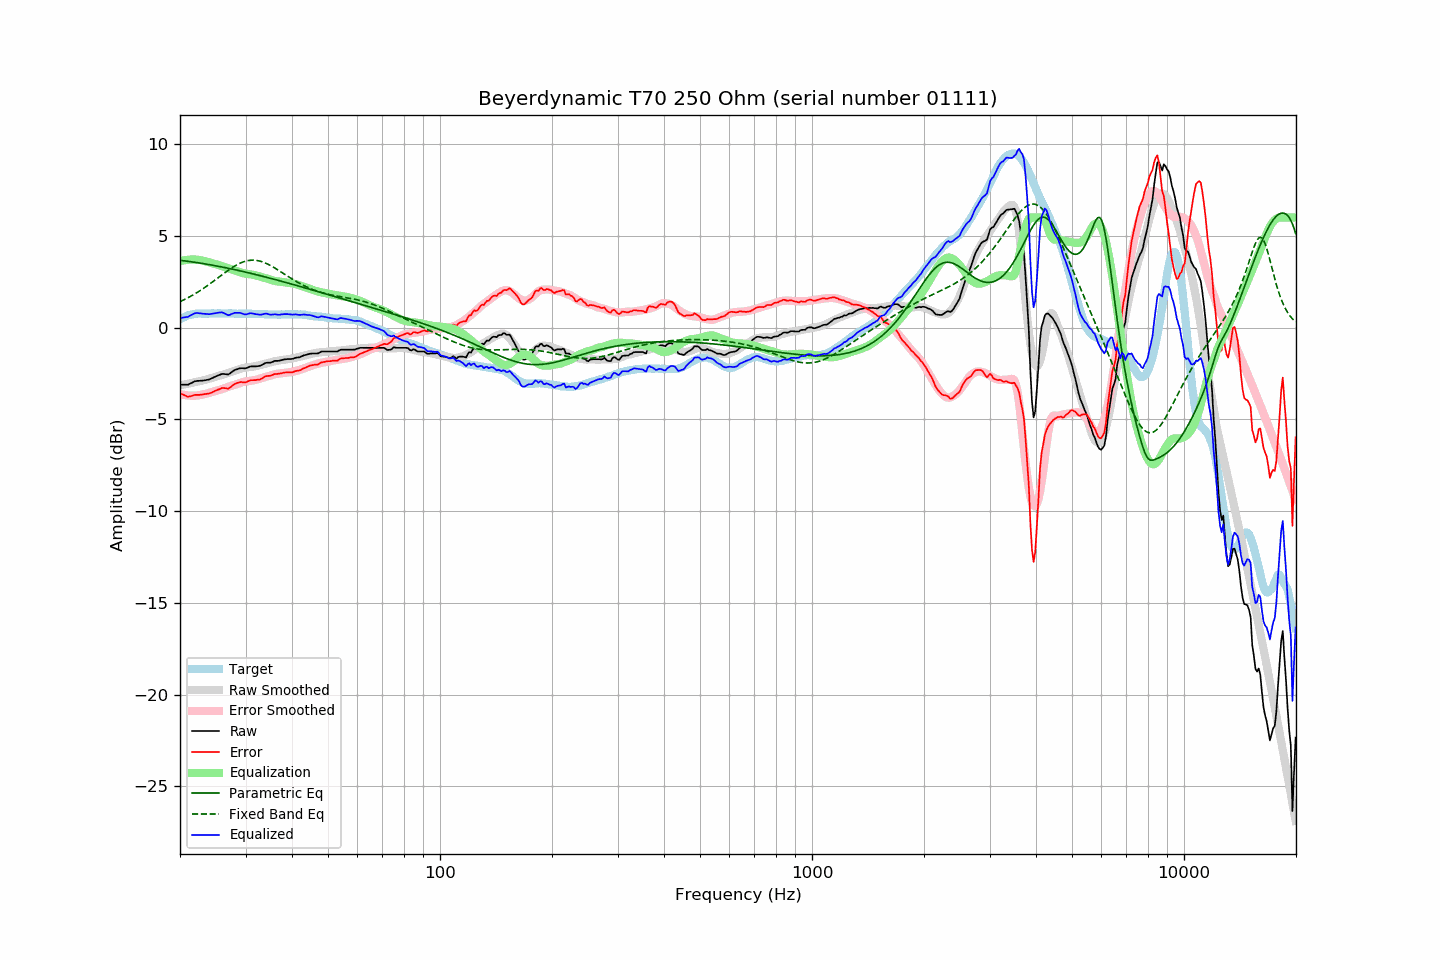

Values plotted in this chart, from the file beside it:
frequency, raw, error, smoothed, error_smoothed, equalization, parametric_eq, fixed_band_eq, equalized_raw, equalized_smoothed, target
20.00, -3.11, -3.56, -3.14, -3.62, 3.62, 3.67, 1.41, 0.51, 0.48, 0.45
20.20, -3.11, -3.61, -3.13, -3.64, 3.64, 3.66, 1.45, 0.53, 0.51, 0.50
20.40, -3.11, -3.66, -3.11, -3.66, 3.66, 3.64, 1.50, 0.55, 0.55, 0.55
20.61, -3.11, -3.69, -3.09, -3.67, 3.67, 3.63, 1.54, 0.56, 0.58, 0.58
20.81, -3.11, -3.74, -3.08, -3.69, 3.69, 3.62, 1.58, 0.57, 0.61, 0.63
21.02, -3.11, -3.78, -3.06, -3.70, 3.70, 3.61, 1.63, 0.58, 0.64, 0.67
21.23, -3.06, -3.75, -3.04, -3.70, 3.70, 3.60, 1.68, 0.64, 0.66, 0.69
21.44, -3.02, -3.73, -3.02, -3.71, 3.71, 3.59, 1.72, 0.68, 0.69, 0.71
21.66, -2.98, -3.71, -3.00, -3.71, 3.71, 3.57, 1.77, 0.72, 0.71, 0.72
21.87, -2.93, -3.67, -2.98, -3.71, 3.71, 3.56, 1.82, 0.77, 0.73, 0.74
22.09, -2.91, -3.67, -2.96, -3.70, 3.70, 3.55, 1.88, 0.79, 0.74, 0.75
22.31, -2.90, -3.67, -2.94, -3.70, 3.70, 3.53, 1.93, 0.79, 0.75, 0.76
22.54, -2.90, -3.67, -2.92, -3.68, 3.68, 3.52, 1.99, 0.78, 0.76, 0.76
22.76, -2.89, -3.66, -2.90, -3.67, 3.67, 3.51, 2.04, 0.77, 0.76, 0.76
22.99, -2.89, -3.65, -2.88, -3.65, 3.65, 3.49, 2.10, 0.75, 0.77, 0.75
23.22, -2.87, -3.63, -2.86, -3.63, 3.63, 3.48, 2.16, 0.75, 0.77, 0.75
23.45, -2.86, -3.62, -2.84, -3.61, 3.61, 3.46, 2.22, 0.74, 0.77, 0.75
23.69, -2.84, -3.61, -2.82, -3.59, 3.59, 3.45, 2.28, 0.74, 0.77, 0.76
23.92, -2.83, -3.60, -2.79, -3.56, 3.56, 3.43, 2.34, 0.73, 0.77, 0.76
24.16, -2.79, -3.56, -2.76, -3.53, 3.53, 3.42, 2.41, 0.74, 0.77, 0.77
24.40, -2.75, -3.53, -2.74, -3.51, 3.51, 3.40, 2.47, 0.75, 0.77, 0.78
24.65, -2.71, -3.48, -2.71, -3.48, 3.48, 3.39, 2.54, 0.77, 0.77, 0.77
24.89, -2.67, -3.44, -2.69, -3.46, 3.46, 3.37, 2.60, 0.78, 0.77, 0.77
25.14, -2.63, -3.40, -2.66, -3.43, 3.43, 3.35, 2.67, 0.80, 0.77, 0.77
25.39, -2.59, -3.37, -2.64, -3.41, 3.41, 3.34, 2.73, 0.82, 0.77, 0.78
25.65, -2.56, -3.34, -2.61, -3.38, 3.38, 3.32, 2.80, 0.82, 0.77, 0.78
25.91, -2.52, -3.29, -2.58, -3.35, 3.35, 3.30, 2.87, 0.83, 0.77, 0.77
26.16, -2.52, -3.29, -2.55, -3.32, 3.32, 3.29, 2.93, 0.80, 0.77, 0.77
26.43, -2.53, -3.30, -2.52, -3.29, 3.29, 3.27, 3.00, 0.76, 0.77, 0.77
26.69, -2.54, -3.31, -2.49, -3.26, 3.26, 3.25, 3.06, 0.71, 0.77, 0.77
26.96, -2.55, -3.33, -2.46, -3.23, 3.23, 3.23, 3.12, 0.67, 0.77, 0.78
27.23, -2.50, -3.28, -2.43, -3.20, 3.20, 3.21, 3.18, 0.69, 0.77, 0.77
27.50, -2.43, -3.21, -2.41, -3.17, 3.17, 3.20, 3.24, 0.74, 0.77, 0.77
27.77, -2.37, -3.14, -2.38, -3.15, 3.15, 3.18, 3.30, 0.77, 0.76, 0.76
28.05, -2.31, -3.08, -2.35, -3.12, 3.12, 3.16, 3.35, 0.80, 0.76, 0.76
28.33, -2.28, -3.04, -2.33, -3.09, 3.09, 3.14, 3.40, 0.80, 0.76, 0.75
28.62, -2.25, -3.01, -2.30, -3.06, 3.06, 3.12, 3.45, 0.80, 0.76, 0.75
28.90, -2.22, -2.98, -2.27, -3.03, 3.03, 3.10, 3.49, 0.81, 0.76, 0.76
29.19, -2.21, -2.96, -2.24, -3.00, 3.00, 3.08, 3.53, 0.78, 0.76, 0.75
29.48, -2.21, -2.98, -2.21, -2.97, 2.97, 3.06, 3.57, 0.76, 0.76, 0.77
29.78, -2.22, -2.98, -2.19, -2.95, 2.95, 3.04, 3.60, 0.72, 0.76, 0.76
30.08, -2.21, -2.98, -2.18, -2.93, 2.93, 3.02, 3.62, 0.72, 0.76, 0.77
30.38, -2.18, -2.94, -2.17, -2.92, 2.92, 3.00, 3.64, 0.74, 0.76, 0.76
30.68, -2.14, -2.90, -2.16, -2.91, 2.91, 2.98, 3.66, 0.77, 0.75, 0.75
30.99, -2.11, -2.87, -2.15, -2.90, 2.90, 2.96, 3.67, 0.79, 0.75, 0.75
31.30, -2.11, -2.87, -2.13, -2.88, 2.88, 2.94, 3.67, 0.77, 0.75, 0.75
31.61, -2.11, -2.86, -2.12, -2.87, 2.87, 2.91, 3.67, 0.75, 0.75, 0.75
31.93, -2.11, -2.86, -2.10, -2.85, 2.85, 2.89, 3.67, 0.73, 0.75, 0.75
32.24, -2.10, -2.84, -2.08, -2.83, 2.83, 2.87, 3.65, 0.72, 0.74, 0.74
32.57, -2.09, -2.84, -2.06, -2.80, 2.80, 2.85, 3.64, 0.71, 0.74, 0.75
32.89, -2.07, -2.82, -2.04, -2.77, 2.77, 2.83, 3.61, 0.70, 0.74, 0.74
33.22, -2.03, -2.77, -2.01, -2.75, 2.75, 2.80, 3.59, 0.71, 0.73, 0.73
33.55, -1.98, -2.71, -1.99, -2.72, 2.72, 2.78, 3.56, 0.74, 0.73, 0.73
33.89, -1.93, -2.65, -1.97, -2.70, 2.70, 2.76, 3.52, 0.76, 0.73, 0.72
34.23, -1.91, -2.64, -1.95, -2.67, 2.67, 2.74, 3.48, 0.76, 0.72, 0.73
34.57, -1.91, -2.63, -1.93, -2.65, 2.65, 2.71, 3.44, 0.73, 0.72, 0.72
34.92, -1.91, -2.63, -1.90, -2.62, 2.62, 2.69, 3.40, 0.70, 0.72, 0.71
35.27, -1.88, -2.60, -1.88, -2.59, 2.59, 2.67, 3.35, 0.71, 0.71, 0.71
35.62, -1.85, -2.56, -1.85, -2.57, 2.57, 2.64, 3.30, 0.71, 0.71, 0.71
35.97, -1.81, -2.52, -1.83, -2.54, 2.54, 2.62, 3.24, 0.73, 0.71, 0.71
... 635 more rows
